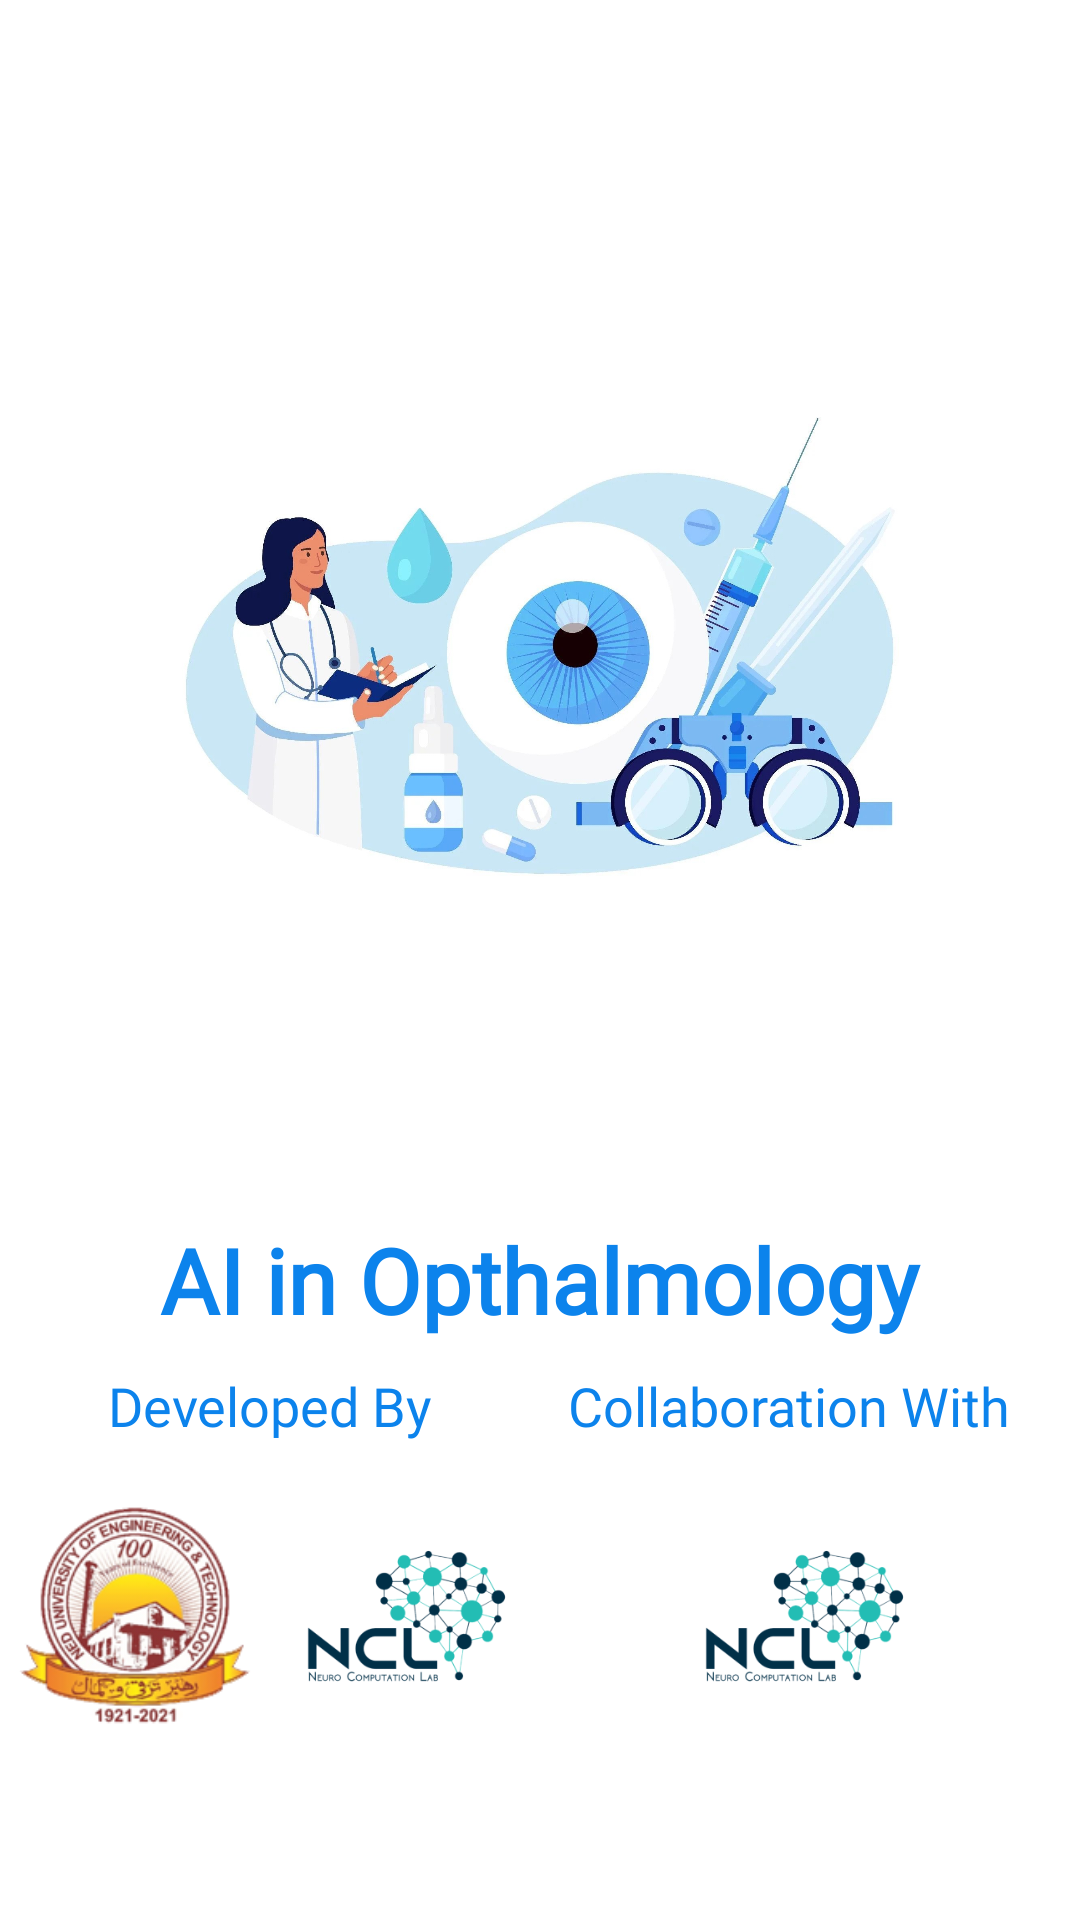

Layout XML and referenced resources for this Android screen:
<!-- AndroidManifest.xml: application theme Theme.AIOpthomology -->
<!-- res/layout/activity_main.xml -->
<?xml version="1.0" encoding="utf-8"?>
<androidx.constraintlayout.widget.ConstraintLayout xmlns:android="http://schemas.android.com/apk/res/android"
    xmlns:app="http://schemas.android.com/apk/res-auto"
    xmlns:tools="http://schemas.android.com/tools"
    android:layout_width="match_parent"
    android:layout_height="match_parent"
    tools:context=".MainActivity"
    >


    <ImageView
        android:id="@+id/imageView"
        android:layout_width="269dp"
        android:layout_height="282dp"
        android:layout_marginTop="76dp"
        app:layout_constraintEnd_toEndOf="parent"
        app:layout_constraintStart_toStartOf="parent"
        app:layout_constraintTop_toTopOf="parent"
        app:srcCompat="@drawable/main_back" />

    <TextView
        android:id="@+id/textView"
        android:layout_width="320dp"
        android:layout_height="65dp"
        android:layout_marginTop="36dp"
        android:fontFamily="@font/allerta"
        android:gravity="center"
        android:text="AI in Opthalmology"
        android:textColor="#0C83EC"
        android:textSize="30sp"
        android:textStyle="bold"
        app:layout_constraintEnd_toEndOf="parent"
        app:layout_constraintHorizontal_bias="0.494"
        app:layout_constraintStart_toStartOf="parent"
        app:layout_constraintTop_toBottomOf="@+id/imageView" />

    <androidx.appcompat.widget.LinearLayoutCompat
        android:id="@+id/linearLayoutCompat"
        android:layout_width="wrap_content"
        android:layout_height="wrap_content"
        android:layout_marginStart="5dp"
        android:layout_marginBottom="64dp"
        android:gravity="center"
        android:orientation="vertical"
        app:layout_constraintBottom_toBottomOf="parent"
        app:layout_constraintStart_toStartOf="parent"
        tools:ignore="MissingConstraints">

        <TextView
            android:id="@+id/textView3"
            android:layout_width="match_parent"
            android:layout_height="30dp"
            android:layout_marginBottom="10dp"
            android:fontFamily="@font/allerta"
            android:gravity="center"
            android:paddingBottom="5dp"
            android:text="Developed By"
            android:textColor="#0C83EC"
            android:textSize="18dp"
            tools:layout_editor_absoluteX="45dp"
            tools:layout_editor_absoluteY="543dp" />

        <androidx.appcompat.widget.LinearLayoutCompat
            android:layout_width="wrap_content"
            android:layout_height="wrap_content"
            android:layout_gravity="center"
            android:orientation="horizontal">

            <ImageView
                android:id="@+id/image1"
                android:layout_width="80dp"
                android:layout_height="80dp"
                android:layout_marginRight="5dp"
                android:paddingTop="5dp"
                android:src="@drawable/ned_logo" />

            <ImageView
                android:id="@+id/image2"
                android:layout_width="80dp"
                android:layout_height="80dp"
                android:layout_marginLeft="5dp"
                android:paddingTop="5dp"
                android:src="@drawable/ncl_logo" />


        </androidx.appcompat.widget.LinearLayoutCompat>


    </androidx.appcompat.widget.LinearLayoutCompat>

    <androidx.appcompat.widget.LinearLayoutCompat
        android:layout_width="wrap_content"
        android:layout_height="wrap_content"
        android:layout_marginEnd="8dp"
        android:layout_marginBottom="64dp"
        android:orientation="vertical"
        app:layout_constraintBottom_toBottomOf="parent"
        app:layout_constraintEnd_toEndOf="parent"
        app:layout_constraintHorizontal_bias="0.476"
        app:layout_constraintStart_toEndOf="@+id/linearLayoutCompat"
        tools:ignore="MissingConstraints">

        <TextView
            android:id="@+id/textView4"
            android:layout_width="wrap_content"
            android:layout_height="30dp"
            android:layout_marginBottom="10dp"
            android:fontFamily="@font/allerta"
            android:gravity="center"
            android:paddingBottom="5dp"
            android:text="Collaboration With"
            android:textColor="#0C83EC"
            android:textSize="18dp"
            tools:layout_editor_absoluteX="45dp"
            tools:layout_editor_absoluteY="543dp" />

        <ImageView
            android:id="@+id/image3"
            android:layout_width="80dp"
            android:layout_height="80dp"
            android:layout_gravity="center"
            android:layout_marginLeft="5dp"
            android:paddingTop="5dp"
            android:src="@drawable/ncl_logo" />


    </androidx.appcompat.widget.LinearLayoutCompat>


</androidx.constraintlayout.widget.ConstraintLayout>
<!-- resources referenced by this layout -->
<resources>
  <!-- drawable main_back: jpg bitmap (drawable-v24, 140474 bytes) -->
  <!-- drawable ncl_logo: png bitmap (drawable, 25378 bytes) -->
  <!-- drawable ned_logo: png bitmap (drawable, 45228 bytes) -->
  <style name="Theme.AIOpthomology" parent="Theme.MaterialComponents.DayNight.DarkActionBar">
          
  
          <item name="colorPrimary">#0C83EC</item>
  
          <item name="colorPrimaryVariant">#0C83EC</item>
          <item name="colorOnPrimary">@color/white</item>
          
          <item name="colorSecondary">@color/teal_200</item>
          <item name="colorSecondaryVariant">@color/teal_700</item>
          <item name="colorOnSecondary">@color/black</item>
          
          <item name="android:statusBarColor" tools:targetApi="l">?attr/colorPrimaryVariant</item>
          
      </style>
  <color name="white">#FFFFFFFF</color>
  <color name="teal_200">#FF03DAC5</color>
  <color name="teal_700">#FF018786</color>
  <color name="black">#FF000000</color>
</resources>
